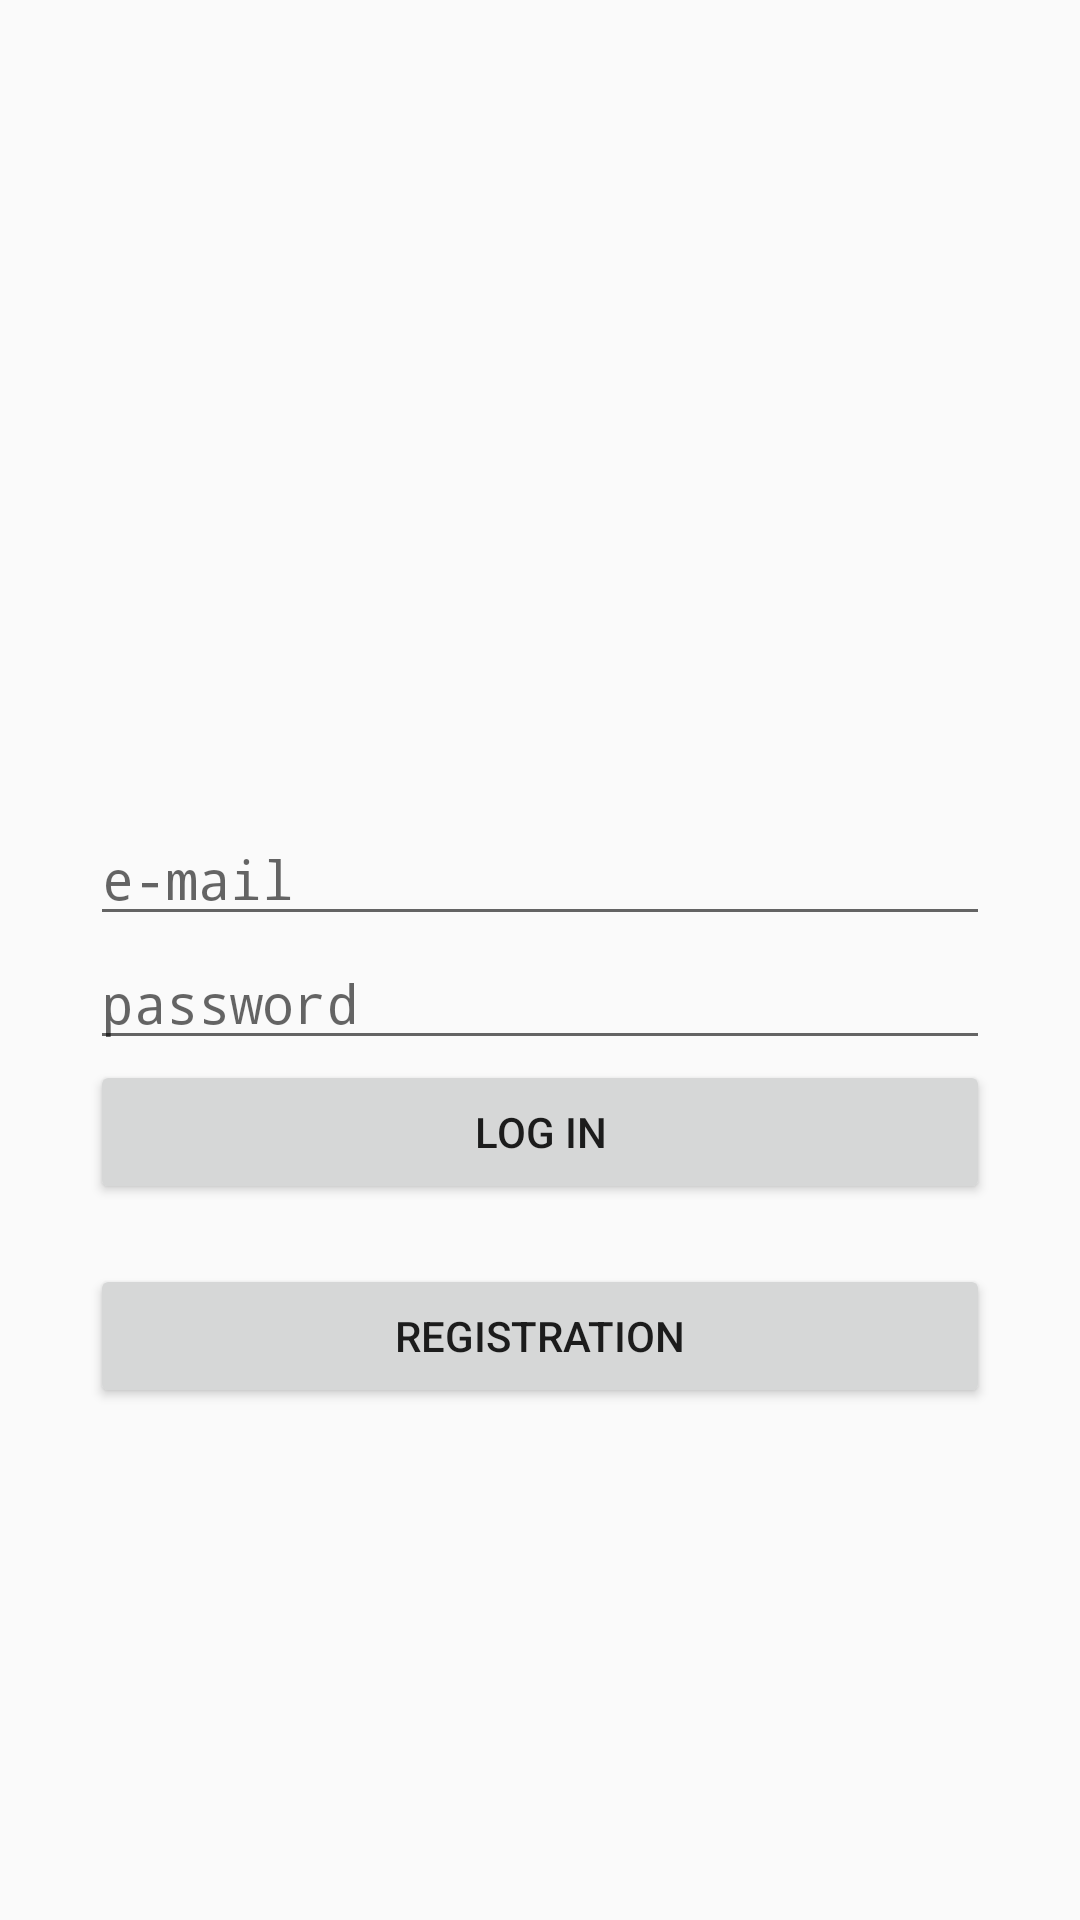

This screen was rendered from an Android layout file. Write that file and the resources it references.
<!-- AndroidManifest.xml: application theme CoolTheme -->
<!-- res/layout/activity_login.xml -->
<?xml version="1.0" encoding="utf-8"?>
<androidx.constraintlayout.widget.ConstraintLayout xmlns:android="http://schemas.android.com/apk/res/android"
    xmlns:app="http://schemas.android.com/apk/res-auto"
    xmlns:tools="http://schemas.android.com/tools"
    android:layout_width="match_parent"
    android:layout_height="match_parent"
    tools:context=".LoginActivity">

    <ImageView
        android:id="@+id/img_background_form"
        android:layout_width="wrap_content"
        android:layout_height="match_parent"
        android:scaleType="centerCrop"
        android:src="@drawable/form_background"
        android:contentDescription="@android:string/untitled"
        app:layout_constraintBottom_toTopOf="parent"
        app:layout_constraintEnd_toEndOf="parent"
        app:layout_constraintStart_toStartOf="parent"
        app:layout_constraintTop_toTopOf="parent" />

    <LinearLayout
        android:id="@+id/linearLayout"
        android:layout_width="0dp"
        android:layout_height="0dp"
        android:gravity="center_horizontal|center_vertical"
        android:orientation="vertical"
        app:layout_constraintBottom_toBottomOf="parent"
        app:layout_constraintEnd_toEndOf="parent"
        app:layout_constraintStart_toStartOf="parent"
        app:layout_constraintTop_toTopOf="parent">

        <EditText
            android:id="@+id/et_email"
            style="@style/MyTextStyle"
            android:layout_width="wrap_content"
            android:layout_height="wrap_content"
            android:layout_marginTop="100dp"
            android:ems="10"
            android:hint="@string/form_email"
            android:importantForAutofill="no"
            android:inputType="textEmailAddress"
            android:minWidth="300dp" />

        <EditText
            android:id="@+id/et_password"
            style="@style/MyTextStyle"
            android:layout_width="wrap_content"
            android:layout_height="wrap_content"
            android:ems="10"
            android:hint="@string/form_password"
            android:importantForAutofill="no"
            android:inputType="textPassword"
            android:minWidth="300dp" />

        <Button
            android:id="@+id/btn_login"
            android:layout_width="wrap_content"
            android:layout_height="wrap_content"
            android:layout_marginBottom="20dp"
            android:minWidth="300dp"
            android:text="@string/form_login" />

        <Button
            android:id="@+id/btn_register"
            android:layout_width="wrap_content"
            android:layout_height="wrap_content"
            android:minWidth="300dp"
            android:text="@string/form_registry" />
    </LinearLayout>

</androidx.constraintlayout.widget.ConstraintLayout>
<!-- resources referenced by this layout -->
<resources>
  <string name="form_email">e-mail</string>
  <string name="form_login">log in</string>
  <string name="form_password">password</string>
  <string name="form_registry">registration</string>
  <style name="MyTextStyle" parent="android:TextAppearance">
          <item name="android:textSize">18sp</item>
          <item name="android:textColor">#A9EBDF</item>
          <item name="android:typeface">monospace</item>
      </style>
  <style name="CoolTheme" parent="Theme.AppCompat.Light.NoActionBar">
          
          <item name="colorPrimary">@color/colorPrimary</item>
          <item name="colorPrimaryDark">@color/colorPrimaryDark</item>
          <item name="colorAccent">#A62662</item>
          <item name="background">@drawable/form_background</item>
      </style>
  <color name="colorPrimary">#008577</color>
  <color name="colorPrimaryDark">#00574B</color>
</resources>
